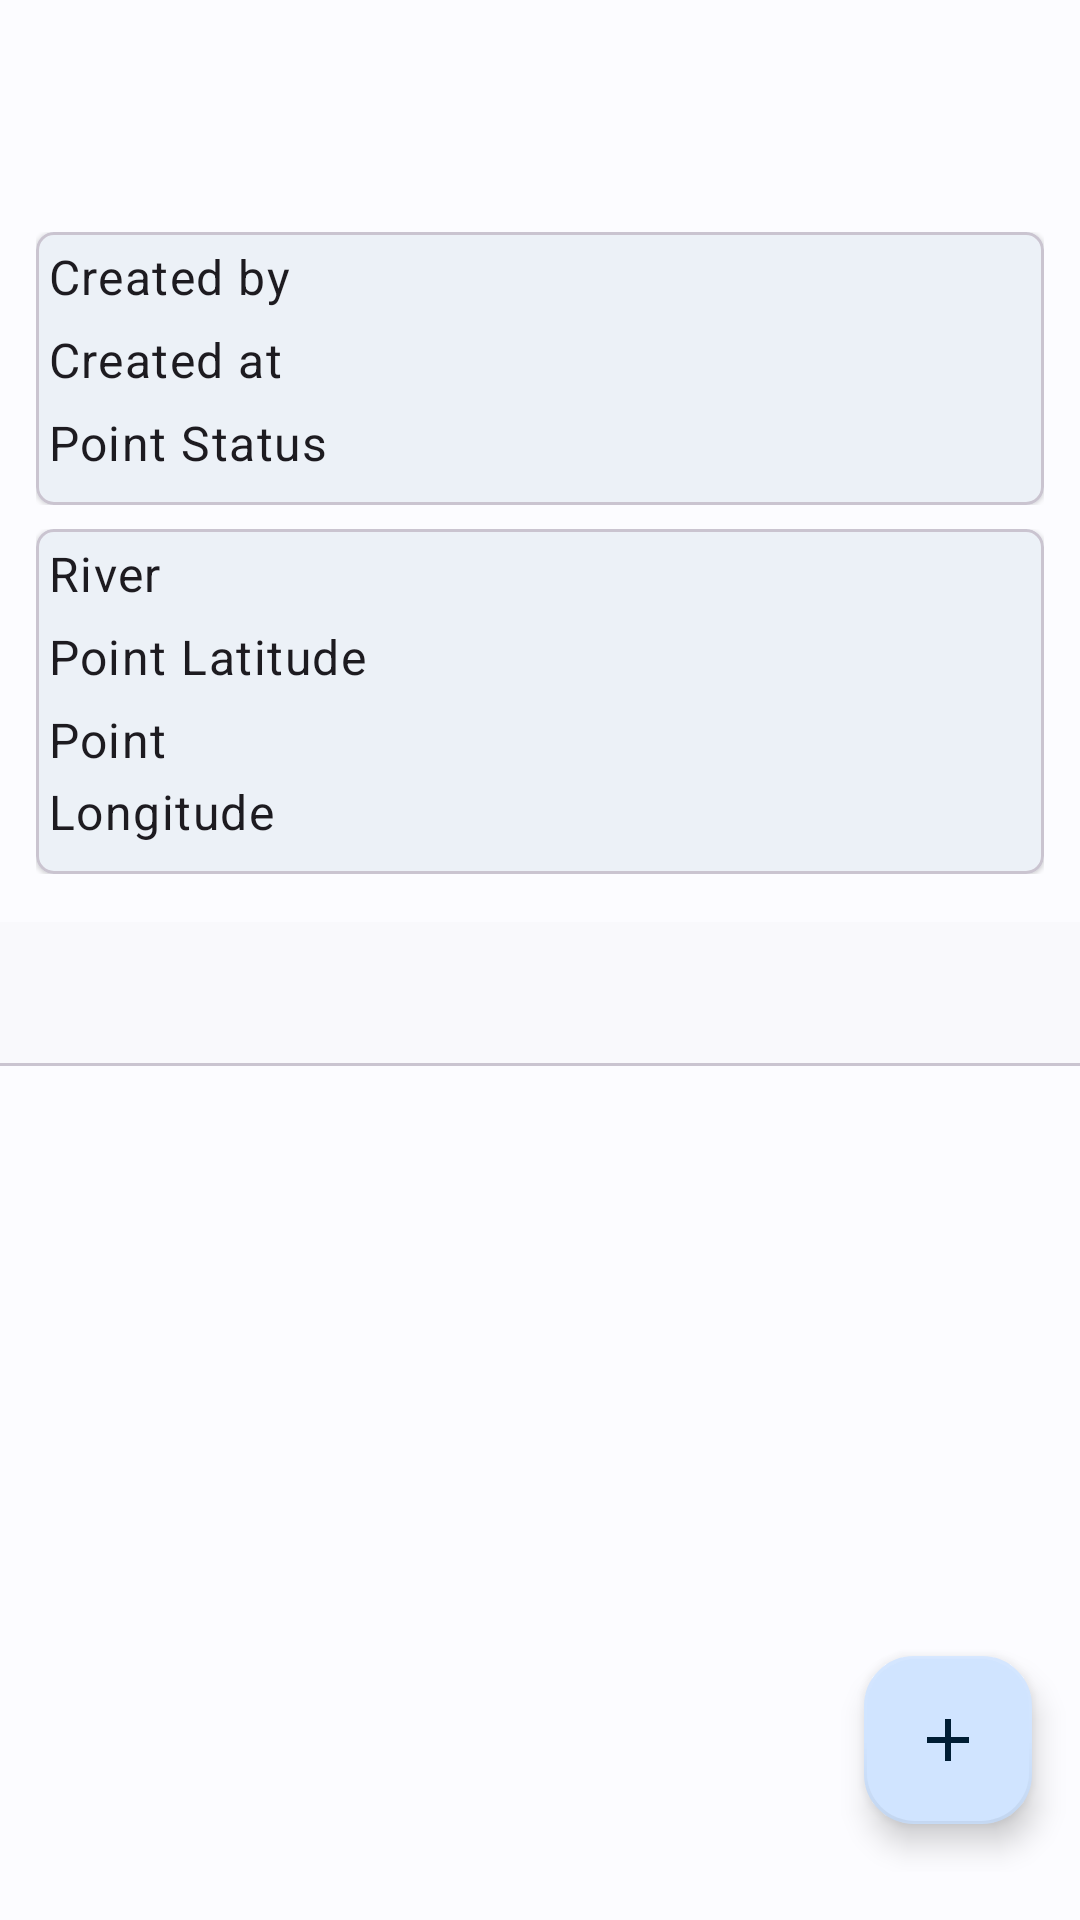

This screen was rendered from an Android layout file. Write that file and the resources it references.
<!-- AndroidManifest.xml: activity theme AppTheme -->
<!-- res/layout/activity_details.xml -->
<?xml version="1.0" encoding="utf-8"?>
<androidx.constraintlayout.widget.ConstraintLayout xmlns:android="http://schemas.android.com/apk/res/android"
    xmlns:app="http://schemas.android.com/apk/res-auto"
    xmlns:tools="http://schemas.android.com/tools"
    android:layout_width="match_parent"
    android:layout_height="match_parent"
    android:paddingVertical="16dp"
    tools:context=".ui.details.DetailsActivity">

    <TextView
        android:id="@+id/tv_point_name"
        style="@style/TextAppearance.Material3.HeadlineMedium"
        android:layout_width="0dp"
        android:layout_height="wrap_content"
        android:layout_marginHorizontal="16dp"
        android:layout_marginTop="16dp"
        android:gravity="center"
        android:textStyle="bold"
        app:layout_constraintEnd_toEndOf="parent"
        app:layout_constraintStart_toStartOf="parent"
        app:layout_constraintTop_toTopOf="parent"
        tools:text="@string/point_name" />

    <LinearLayout
        android:id="@+id/point_detail"
        android:layout_width="match_parent"
        android:layout_height="wrap_content"
        android:layout_marginHorizontal="12dp"
        android:layout_marginTop="8dp"
        app:layout_constraintEnd_toEndOf="parent"
        app:layout_constraintStart_toStartOf="parent"
        app:layout_constraintTop_toBottomOf="@id/tv_point_name">

        <com.google.android.material.card.MaterialCardView
            style="@style/Widget.Material3.CardView.Outlined"
            android:layout_width="match_parent"
            android:layout_height="wrap_content"
            app:cardCornerRadius="6dp"
            app:cardElevation="1dp">

            <LinearLayout
                android:layout_width="match_parent"
                android:layout_height="wrap_content"
                android:baselineAligned="false"
                android:orientation="horizontal"
                android:padding="4dp">

                <LinearLayout
                    android:layout_width="0dp"
                    android:layout_height="wrap_content"
                    android:layout_weight="1"
                    android:orientation="vertical">

                    <TextView
                        android:id="@+id/label_point_user"
                        style="@style/TextAppearance.Material3.BodyLarge"
                        android:layout_width="wrap_content"
                        android:layout_height="wrap_content"
                        android:layout_marginBottom="6dp"
                        android:text="@string/label_point_user" />

                    <TextView
                        android:id="@+id/label_point_date"
                        style="@style/TextAppearance.Material3.BodyLarge"
                        android:layout_width="wrap_content"
                        android:layout_height="wrap_content"
                        android:layout_marginBottom="6dp"
                        android:text="@string/label_point_date" />

                    <TextView
                        android:id="@+id/label_point_status"
                        style="@style/TextAppearance.Material3.BodyLarge"
                        android:layout_width="wrap_content"
                        android:layout_height="wrap_content"
                        android:layout_marginBottom="6dp"
                        android:text="@string/label_point_status" />

                </LinearLayout>

                <LinearLayout
                    android:layout_width="0dp"
                    android:layout_height="wrap_content"
                    android:layout_weight="2"
                    android:orientation="vertical">

                    <TextView
                        android:id="@+id/tv_point_user"
                        style="@style/TextAppearance.Material3.BodyLarge"
                        android:layout_width="match_parent"
                        android:layout_height="wrap_content"
                        android:layout_marginBottom="6dp"
                        android:ellipsize="end"
                        android:maxLines="1"
                        tools:text="@string/point_user" />

                    <TextView
                        android:id="@+id/tv_point_date"
                        style="@style/TextAppearance.Material3.BodyLarge"
                        android:layout_width="match_parent"
                        android:layout_height="wrap_content"
                        android:layout_marginBottom="6dp"
                        android:ellipsize="end"
                        android:maxLines="1"
                        tools:text="@string/point_date" />

                    <TextView
                        android:id="@+id/tv_point_status"
                        style="@style/TextAppearance.Material3.BodyLarge"
                        android:layout_width="match_parent"
                        android:layout_height="wrap_content"
                        android:layout_marginBottom="6dp"
                        android:ellipsize="end"
                        android:maxLines="1"
                        tools:text="@string/point_status" />

                </LinearLayout>

            </LinearLayout>

        </com.google.android.material.card.MaterialCardView>

    </LinearLayout>

    <FrameLayout
        android:id="@+id/point_location"
        android:layout_width="match_parent"
        android:layout_height="wrap_content"
        android:layout_marginHorizontal="12dp"
        android:layout_marginTop="8dp"
        app:layout_constraintEnd_toEndOf="parent"
        app:layout_constraintStart_toStartOf="parent"
        app:layout_constraintTop_toBottomOf="@id/point_detail">

        <com.google.android.material.card.MaterialCardView
            style="@style/Widget.Material3.CardView.Outlined"
            android:layout_width="match_parent"
            android:layout_height="wrap_content"
            app:cardCornerRadius="6dp"
            app:cardElevation="1dp">

            <LinearLayout
                android:layout_width="match_parent"
                android:layout_height="wrap_content"
                android:baselineAligned="false"
                android:orientation="horizontal"
                android:padding="4dp">

                <LinearLayout
                    android:layout_width="0dp"
                    android:layout_height="wrap_content"
                    android:layout_weight="1"
                    android:orientation="vertical">

                    <TextView
                        android:id="@+id/label_point_river"
                        style="@style/TextAppearance.Material3.BodyLarge"
                        android:layout_width="wrap_content"
                        android:layout_height="wrap_content"
                        android:layout_marginBottom="6dp"
                        android:text="@string/label_point_river" />

                    <TextView
                        android:id="@+id/label_point_lat"
                        style="@style/TextAppearance.Material3.BodyLarge"
                        android:layout_width="wrap_content"
                        android:layout_height="wrap_content"
                        android:layout_marginBottom="6dp"
                        android:text="@string/label_point_lat" />

                    <TextView
                        android:id="@+id/label_point_lng"
                        style="@style/TextAppearance.Material3.BodyLarge"
                        android:layout_width="wrap_content"
                        android:layout_height="wrap_content"
                        android:layout_marginBottom="6dp"
                        android:text="@string/label_point_lng" />

                </LinearLayout>

                <LinearLayout
                    android:layout_width="0dp"
                    android:layout_height="wrap_content"
                    android:layout_weight="2"
                    android:orientation="vertical">

                    <TextView
                        android:id="@+id/tv_point_river"
                        style="@style/TextAppearance.Material3.BodyLarge"
                        android:layout_width="match_parent"
                        android:layout_height="wrap_content"
                        android:layout_marginBottom="6dp"
                        android:ellipsize="end"
                        android:maxLines="1"
                        tools:text="@string/point_river" />

                    <TextView
                        android:id="@+id/tv_point_lat"
                        style="@style/TextAppearance.Material3.BodyLarge"
                        android:layout_width="match_parent"
                        android:layout_height="wrap_content"
                        android:layout_marginBottom="6dp"
                        android:ellipsize="end"
                        android:maxLines="1"
                        tools:text="@string/point_lat" />

                    <TextView
                        android:id="@+id/tv_point_lng"
                        style="@style/TextAppearance.Material3.BodyLarge"
                        android:layout_width="match_parent"
                        android:layout_height="wrap_content"
                        android:layout_marginBottom="6dp"
                        android:ellipsize="end"
                        android:maxLines="1"
                        tools:text="@string/point_lng" />

                </LinearLayout>

            </LinearLayout>

        </com.google.android.material.card.MaterialCardView>

    </FrameLayout>

    <com.google.android.material.tabs.TabLayout
        android:id="@+id/tabs"
        style="@style/Widget.Material3.TabLayout"
        android:layout_width="match_parent"
        android:layout_height="wrap_content"
        android:layout_marginTop="16dp"
        app:layout_constraintEnd_toEndOf="parent"
        app:layout_constraintStart_toStartOf="parent"
        app:layout_constraintTop_toBottomOf="@id/point_location"
        app:tabGravity="fill"
        app:tabMaxWidth="0dp" />

    <androidx.viewpager2.widget.ViewPager2
        android:id="@+id/view_pager"
        android:layout_width="match_parent"
        android:layout_height="0dp"
        app:layout_constraintEnd_toEndOf="parent"
        app:layout_constraintStart_toStartOf="parent"
        app:layout_constraintBottom_toBottomOf="parent"
        app:layout_constraintTop_toBottomOf="@+id/tabs" />

    <com.google.android.material.floatingactionbutton.FloatingActionButton
        android:id="@+id/fab_add"
        style="@style/Widget.Material3.FloatingActionButton.Primary"
        android:layout_width="wrap_content"
        android:layout_height="wrap_content"
        android:layout_marginEnd="16dp"
        android:layout_marginBottom="16dp"
        android:contentDescription="@string/add_biotilik"
        android:src="@drawable/ic_add_24"
        android:visibility="visible"
        app:borderWidth="1dp"
        app:fabSize="auto"
        app:layout_constraintBottom_toBottomOf="parent"
        app:layout_constraintEnd_toEndOf="parent" />

    <ProgressBar
        android:id="@+id/progressBar"
        style="?android:attr/progressBarStyle"
        android:layout_width="wrap_content"
        android:layout_height="wrap_content"
        android:visibility="gone"
        app:layout_constraintBottom_toBottomOf="parent"
        app:layout_constraintEnd_toEndOf="parent"
        app:layout_constraintStart_toStartOf="parent"
        app:layout_constraintTop_toTopOf="parent"
        tools:visibility="visible" />
</androidx.constraintlayout.widget.ConstraintLayout>
<!-- resources referenced by this layout -->
<resources>
  <!-- drawable ic_add_24 (drawable) -->
  <vector android:height="24dp" android:tint="@color/white2"
      android:viewportHeight="24" android:viewportWidth="24"
      android:width="24dp" xmlns:android="http://schemas.android.com/apk/res/android">
      <path android:fillColor="@android:color/white" android:pathData="M19,13h-6v6h-2v-6H5v-2h6V5h2v6h6v2z"/>
  </vector>
  <string name="add_biotilik">Add Biotilik</string>
  <string name="label_point_date">Created at</string>
  <string name="label_point_lat">Point Latitude</string>
  <string name="label_point_lng">Point Longitude</string>
  <string name="label_point_river">River</string>
  <string name="label_point_status">Point Status</string>
  <string name="label_point_user">Created by</string>
  <string name="point_date">: %1$s WIB</string>
  <string name="point_lat">: %1$s</string>
  <string name="point_lng">: %1$s</string>
  <string name="point_name">Point Name</string>
  <string name="point_river">: %1$s</string>
  <string name="point_status">: %1$s</string>
  <string name="point_user">: %1$s</string>
  <color name="white2">#FBFCFD</color>
  <color name="md_theme_light_primary">#0062A0</color>
  <color name="md_theme_light_onPrimary">#FFFFFF</color>
  <color name="md_theme_light_primaryContainer">#D0E4FF</color>
  <color name="md_theme_light_onPrimaryContainer">#001D34</color>
  <color name="md_theme_light_secondary">#526070</color>
  <color name="md_theme_light_onSecondary">#FFFFFF</color>
  <color name="md_theme_light_secondaryContainer">#D6E4F7</color>
  <color name="md_theme_light_onSecondaryContainer">#0F1D2A</color>
  <color name="md_theme_light_tertiary">#6A5779</color>
  <color name="md_theme_light_onTertiary">#FFFFFF</color>
  <color name="md_theme_light_tertiaryContainer">#F1DBFF</color>
  <color name="md_theme_light_onTertiaryContainer">#241532</color>
  <color name="md_theme_light_error">#BA1A1A</color>
  <color name="md_theme_light_errorContainer">#FFDAD6</color>
  <color name="md_theme_light_onError">#FFFFFF</color>
  <color name="md_theme_light_onErrorContainer">#410002</color>
  <color name="md_theme_light_background">#FCFCFF</color>
  <color name="md_theme_light_onBackground">#1A1C1E</color>
  <color name="md_theme_light_outline">#73777F</color>
  <color name="md_theme_light_inverseOnSurface">#F1F0F4</color>
  <color name="md_theme_light_inverseSurface">#2F3033</color>
  <color name="md_theme_light_surface">#F9F9FC</color>
  <color name="md_theme_light_onSurface">#1A1C1E</color>
  <color name="md_theme_light_surfaceVariant">#DEE3EB</color>
  <color name="md_theme_light_onSurfaceVariant">#42474E</color>
  <color name="md_theme_light_inversePrimary">#9BCBFF</color>
</resources>
